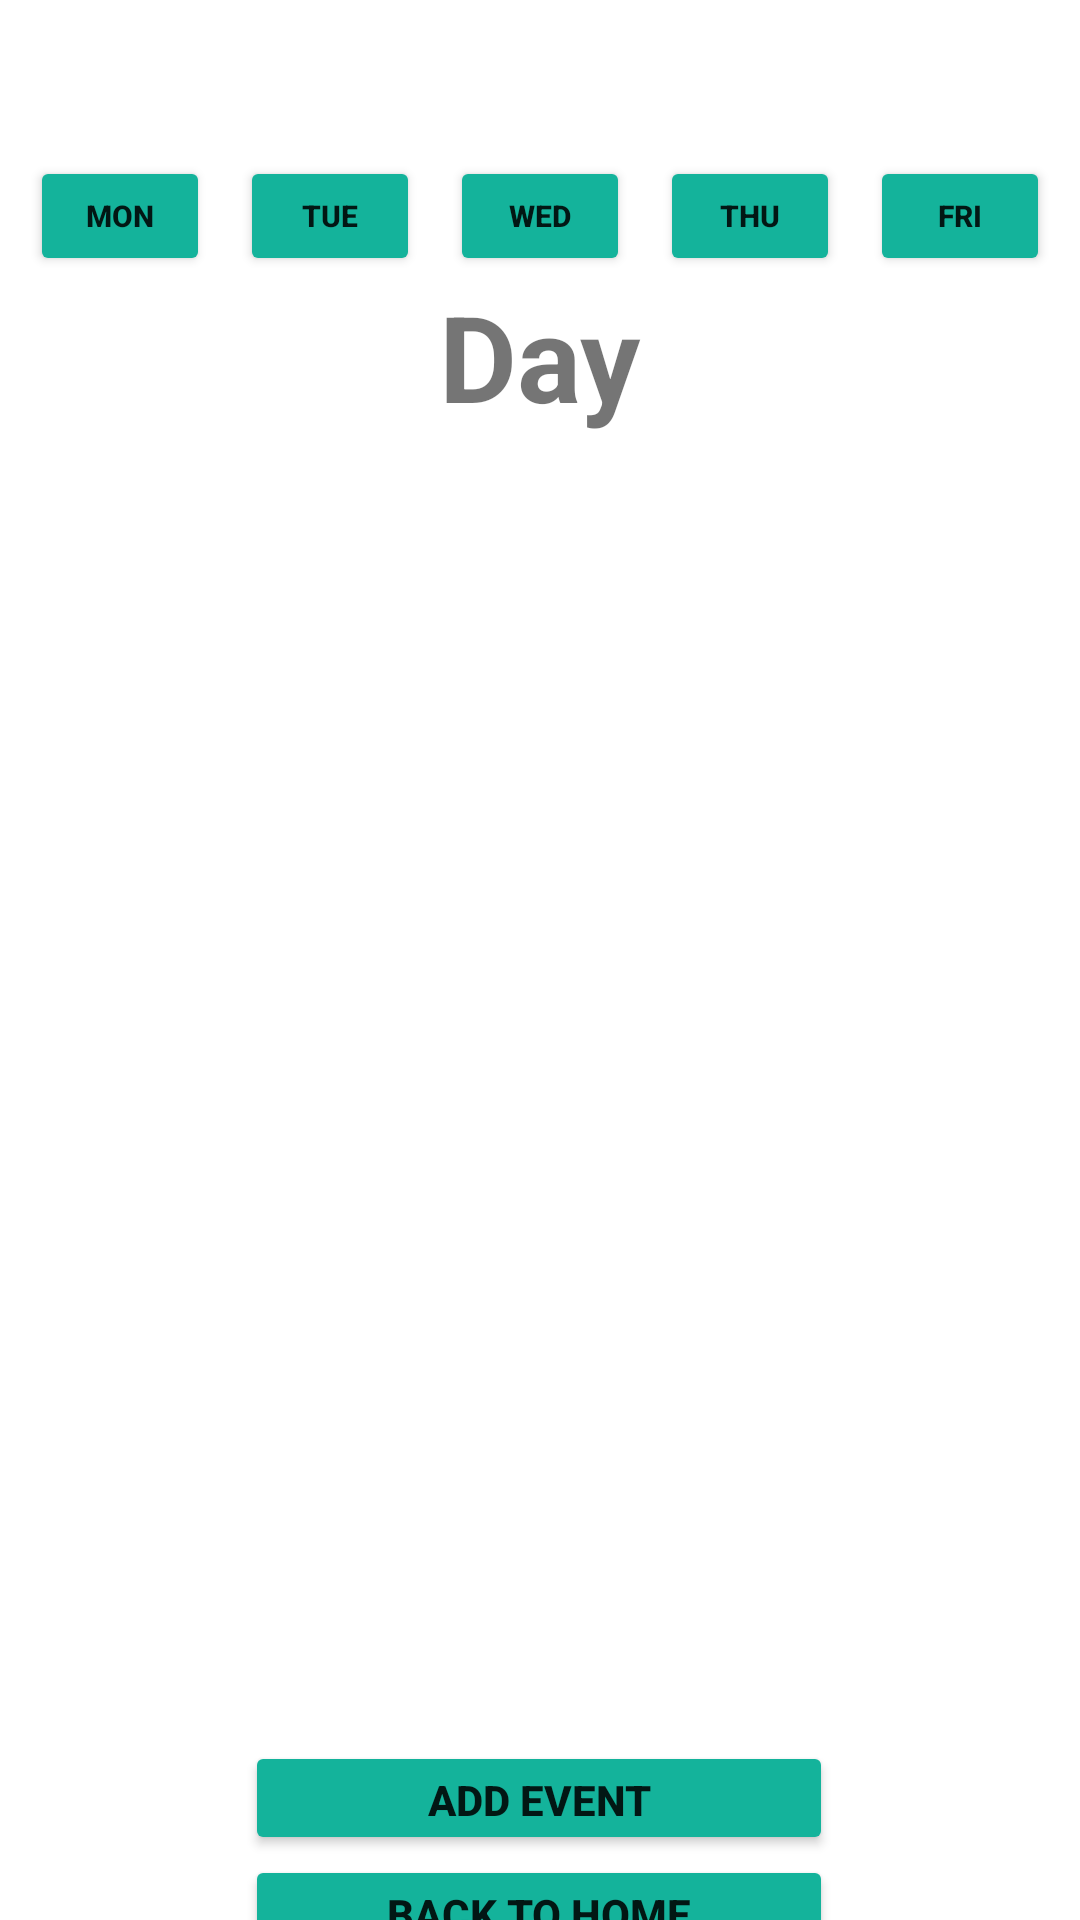

Reconstruct the res/layout file that produces this screen, plus the resources it refers to.
<!-- AndroidManifest.xml: application theme Theme.Fbase -->
<!-- res/layout/activity_timetable.xml -->
<?xml version="1.0" encoding="utf-8"?>
<androidx.constraintlayout.widget.ConstraintLayout xmlns:android="http://schemas.android.com/apk/res/android"
    xmlns:app="http://schemas.android.com/apk/res-auto"
    xmlns:tools="http://schemas.android.com/tools"
    android:id="@+id/relativeLayout"
    android:layout_width="match_parent"
    android:layout_height="wrap_content"
    tools:context=".TimetableActivity">

    <Button
        android:id="@+id/buttonThursday"
        android:layout_width="60dp"
        android:layout_height="40dp"
        android:layout_marginTop="56dp"
        android:text="Thu"
        android:textSize="10dp"
        android:textStyle="bold"
        android:backgroundTint="#14B39B"
        app:layout_constraintBottom_toTopOf="@id/textViewDay1"
        app:layout_constraintTop_toTopOf="parent"
        app:layout_constraintLeft_toRightOf="@id/buttonWednesday"
        app:layout_constraintRight_toLeftOf="@id/buttonFriday"
        app:layout_constraintVertical_bias="1.0" />

    <Button
        android:id="@+id/buttonMonday"
        android:layout_width="60dp"
        android:layout_height="40dp"
        android:layout_marginTop="52dp"
        android:text="Mon"
        android:textSize="10dp"
        android:textStyle="bold"
        android:backgroundTint="#14B39B"
        app:layout_constraintLeft_toLeftOf="parent"
        app:layout_constraintRight_toLeftOf="@id/buttonTuesday"
        app:layout_constraintBottom_toTopOf="@id/textViewDay1"
        app:layout_constraintTop_toTopOf="parent"
        app:layout_constraintVertical_bias="1.0" />

    <Button
        android:id="@+id/addButton"
        android:layout_width="196dp"
        android:layout_height="38dp"
        android:text="Add Event"
        android:textStyle="bold"
        android:backgroundTint="#14B39B"
        app:layout_constraintBottom_toTopOf="@id/backToProfile"
        app:layout_constraintHorizontal_bias="0.497"
        app:layout_constraintLeft_toLeftOf="parent"
        app:layout_constraintRight_toRightOf="parent"
        app:layout_constraintTop_toBottomOf="@id/timetableRV" />

    <Button
        android:id="@+id/backToProfile"
        android:layout_marginBottom="40dp"
        android:layout_width="196dp"
        android:layout_height="38dp"
        android:text="Back To Home"
        android:textStyle="bold"
        android:backgroundTint="#14B39B"
        app:layout_constraintBottom_toBottomOf="parent"
        app:layout_constraintHorizontal_bias="0.497"
        app:layout_constraintLeft_toLeftOf="parent"
        app:layout_constraintRight_toRightOf="parent"
        app:layout_constraintTop_toBottomOf="@id/addButton" />

    <androidx.recyclerview.widget.RecyclerView
        android:id="@+id/timetableRV"
        android:layout_width="419dp"
        android:layout_height="435dp"
        app:layout_constraintBottom_toTopOf="@id/addButton"
        app:layout_constraintHorizontal_bias="1.0"
        app:layout_constraintLeft_toLeftOf="parent"
        app:layout_constraintRight_toRightOf="parent"
        app:layout_constraintTop_toBottomOf="@id/textViewDay1" />

    <Button
        android:id="@+id/buttonTuesday"
        android:layout_width="60dp"
        android:layout_height="40dp"
        android:layout_marginTop="52dp"
        android:text="Tue"
        android:textSize="10dp"
        android:textStyle="bold"
        android:backgroundTint="#14B39B"
        app:layout_constraintBottom_toTopOf="@id/textViewDay1"
        app:layout_constraintTop_toTopOf="parent"
        app:layout_constraintLeft_toRightOf="@id/buttonMonday"
        app:layout_constraintRight_toLeftOf="@id/buttonWednesday"

        app:layout_constraintVertical_bias="1.0" />

    <Button
        android:id="@+id/buttonFriday"
        android:layout_width="60dp"
        android:layout_height="40dp"
        android:text="Fri"
        android:textSize="10dp"
        android:textStyle="bold"
        android:backgroundTint="#14B39B"
        app:layout_constraintBottom_toTopOf="@id/textViewDay1"
        app:layout_constraintTop_toTopOf="parent"
        app:layout_constraintLeft_toRightOf="@id/buttonThursday"
        app:layout_constraintRight_toRightOf="parent"

        app:layout_constraintVertical_bias="1.0" />

    <Button
        android:id="@+id/buttonWednesday"
        android:layout_width="60dp"
        android:layout_height="40dp"
        android:layout_marginTop="60dp"
        android:text="Wed"
        android:textSize="10dp"
        android:textStyle="bold"
        android:backgroundTint="#14B39B"
        app:layout_constraintBottom_toTopOf="@id/textViewDay1"
        app:layout_constraintTop_toTopOf="parent"
        app:layout_constraintLeft_toRightOf="@id/buttonTuesday"
        app:layout_constraintRight_toLeftOf="@id/buttonThursday"
         />

    <TextView
        android:id="@+id/textViewDay1"
        android:layout_width="wrap_content"
        android:layout_height="wrap_content"
        android:text="Day"
        android:textSize="40sp"
        android:textStyle="bold"
        app:layout_constraintTop_toBottomOf="@+id/buttonWednesday"
        app:layout_constraintLeft_toLeftOf="parent"
        app:layout_constraintRight_toRightOf="parent"
        app:layout_constraintBottom_toTopOf="@id/timetableRV" />

</androidx.constraintlayout.widget.ConstraintLayout>
<!-- resources referenced by this layout -->
<resources>
  <style name="Theme.Fbase" parent="Theme.MaterialComponents.DayNight.NoActionBar">
          
          <item name="colorPrimary">@color/teal_200</item>
          <item name="colorPrimaryVariant">@color/teal_200</item>
          <item name="colorOnPrimary">@color/white</item>
          
          <item name="colorSecondary">@color/teal_200</item>
          <item name="colorSecondaryVariant">@color/teal_700</item>
          <item name="colorOnSecondary">@color/black</item>
          
          <item name="android:statusBarColor" tools:targetApi="l">?attr/colorPrimaryVariant</item>
          
      </style>
  <color name="teal_200">#FF03DAC5</color>
  <color name="white">#FFFFFFFF</color>
  <color name="teal_700">#FF018786</color>
  <color name="black">#FF000000</color>
</resources>
